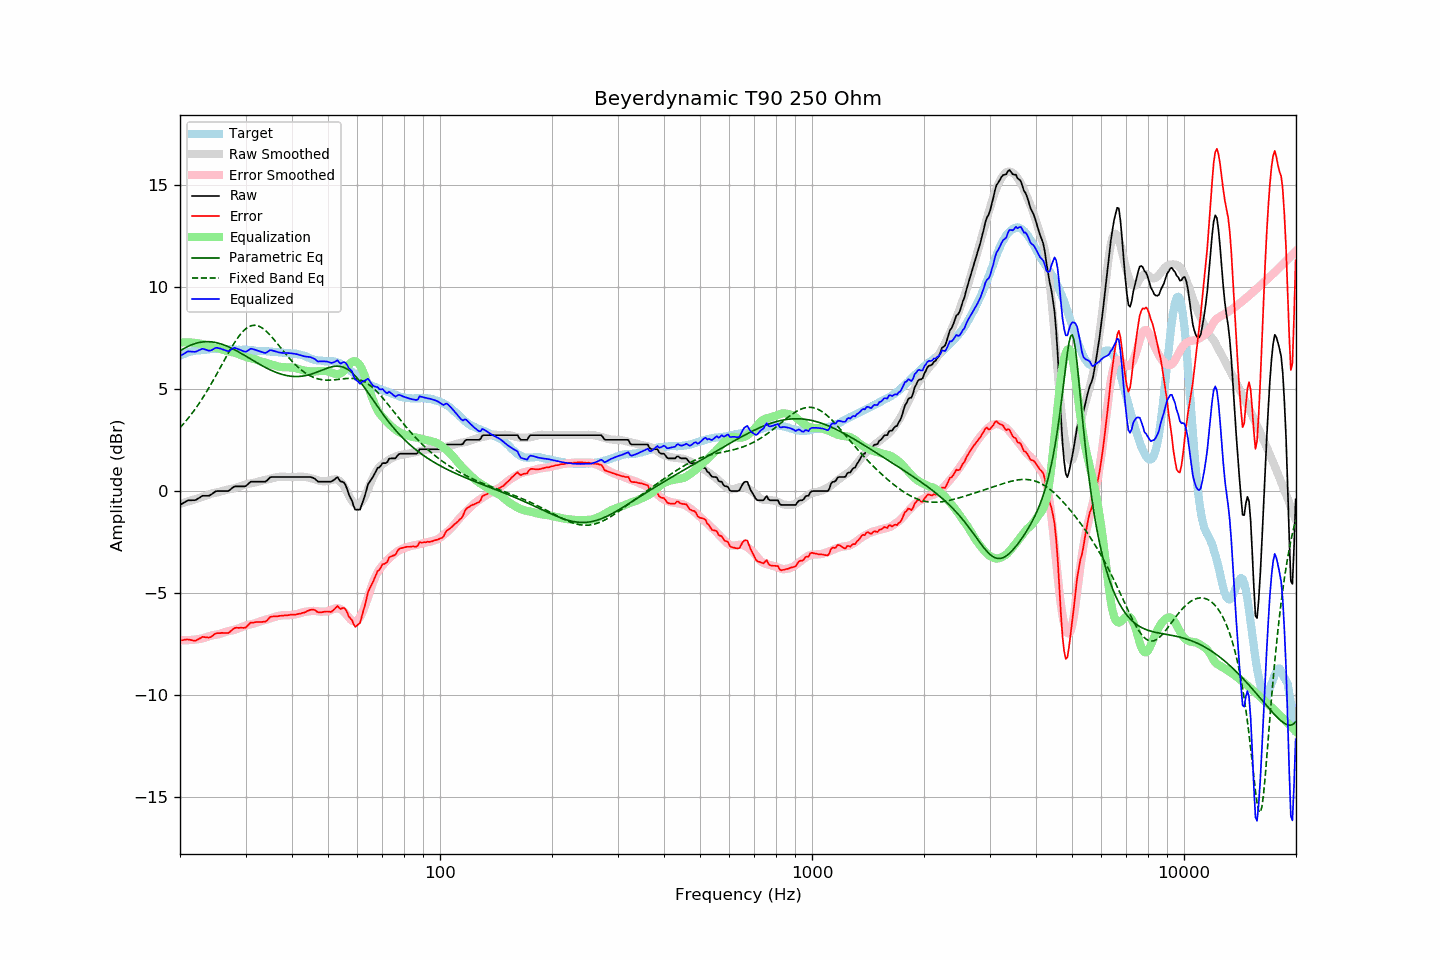

Data behind this chart, as committed beside it:
frequency, raw, error, smoothed, error_smoothed, equalization, parametric_eq, fixed_band_eq, equalized_raw, equalized_smoothed, target
20.00, -0.67, -7.31, -0.63, -7.29, 7.29, 6.87, 3.11, 6.62, 6.66, 6.64
20.20, -0.62, -7.30, -0.60, -7.29, 7.29, 6.92, 3.20, 6.67, 6.69, 6.68
20.40, -0.58, -7.29, -0.58, -7.30, 7.30, 6.97, 3.29, 6.71, 6.72, 6.71
20.61, -0.53, -7.27, -0.55, -7.30, 7.30, 7.02, 3.38, 6.76, 6.75, 6.74
20.81, -0.48, -7.26, -0.53, -7.30, 7.30, 7.06, 3.47, 6.81, 6.77, 6.78
21.02, -0.44, -7.26, -0.50, -7.29, 7.29, 7.10, 3.57, 6.85, 6.79, 6.82
21.23, -0.44, -7.27, -0.48, -7.29, 7.29, 7.13, 3.67, 6.85, 6.81, 6.83
21.44, -0.44, -7.29, -0.45, -7.28, 7.28, 7.17, 3.77, 6.84, 6.83, 6.85
21.66, -0.44, -7.31, -0.42, -7.28, 7.28, 7.20, 3.87, 6.84, 6.85, 6.87
21.87, -0.44, -7.32, -0.40, -7.27, 7.27, 7.23, 3.98, 6.83, 6.87, 6.88
22.09, -0.42, -7.31, -0.37, -7.26, 7.26, 7.25, 4.09, 6.84, 6.89, 6.89
22.31, -0.37, -7.26, -0.35, -7.25, 7.25, 7.27, 4.20, 6.88, 6.90, 6.89
22.54, -0.32, -7.22, -0.33, -7.24, 7.24, 7.29, 4.32, 6.92, 6.91, 6.90
22.76, -0.27, -7.18, -0.31, -7.22, 7.22, 7.30, 4.44, 6.95, 6.92, 6.91
22.99, -0.22, -7.13, -0.28, -7.21, 7.21, 7.31, 4.56, 6.98, 6.93, 6.91
23.22, -0.22, -7.14, -0.25, -7.19, 7.19, 7.32, 4.68, 6.96, 6.93, 6.92
23.45, -0.22, -7.15, -0.22, -7.16, 7.16, 7.33, 4.81, 6.94, 6.94, 6.93
23.69, -0.22, -7.16, -0.19, -7.13, 7.13, 7.33, 4.94, 6.91, 6.94, 6.94
23.92, -0.22, -7.17, -0.16, -7.11, 7.11, 7.33, 5.07, 6.88, 6.95, 6.95
24.16, -0.18, -7.14, -0.13, -7.08, 7.08, 7.32, 5.20, 6.90, 6.95, 6.96
24.40, -0.13, -7.10, -0.10, -7.06, 7.06, 7.31, 5.34, 6.93, 6.95, 6.97
24.65, -0.07, -7.03, -0.09, -7.04, 7.04, 7.30, 5.48, 6.97, 6.96, 6.96
24.89, -0.01, -6.97, -0.07, -7.03, 7.03, 7.29, 5.62, 7.02, 6.96, 6.96
25.14, 0.01, -6.95, -0.06, -7.02, 7.02, 7.27, 5.76, 7.03, 6.96, 6.96
25.39, 0.01, -6.95, -0.04, -7.00, 7.00, 7.25, 5.90, 7.01, 6.96, 6.96
25.65, 0.01, -6.95, -0.02, -6.98, 6.98, 7.23, 6.05, 6.99, 6.96, 6.96
25.91, 0.01, -6.93, 0.00, -6.96, 6.96, 7.21, 6.19, 6.96, 6.96, 6.94
26.16, 0.01, -6.94, 0.03, -6.93, 6.93, 7.18, 6.34, 6.94, 6.96, 6.95
26.43, 0.01, -6.94, 0.05, -6.90, 6.90, 7.15, 6.48, 6.91, 6.95, 6.95
26.69, 0.01, -6.94, 0.07, -6.88, 6.88, 7.12, 6.62, 6.88, 6.95, 6.95
26.96, 0.01, -6.94, 0.09, -6.85, 6.85, 7.08, 6.76, 6.86, 6.95, 6.95
27.23, 0.06, -6.89, 0.11, -6.84, 6.84, 7.05, 6.90, 6.90, 6.94, 6.95
27.50, 0.13, -6.82, 0.12, -6.83, 6.83, 7.01, 7.04, 6.95, 6.94, 6.95
27.77, 0.19, -6.75, 0.13, -6.81, 6.81, 6.97, 7.17, 7.00, 6.94, 6.94
28.05, 0.24, -6.70, 0.15, -6.79, 6.79, 6.93, 7.29, 7.03, 6.94, 6.94
28.33, 0.24, -6.68, 0.18, -6.76, 6.76, 6.89, 7.41, 7.00, 6.94, 6.92
28.62, 0.24, -6.69, 0.20, -6.73, 6.73, 6.84, 7.53, 6.97, 6.94, 6.93
28.90, 0.24, -6.69, 0.23, -6.70, 6.70, 6.80, 7.63, 6.94, 6.93, 6.93
29.19, 0.24, -6.68, 0.26, -6.67, 6.67, 6.76, 7.73, 6.91, 6.93, 6.92
29.48, 0.24, -6.69, 0.29, -6.64, 6.64, 6.71, 7.82, 6.87, 6.93, 6.93
29.78, 0.24, -6.69, 0.32, -6.60, 6.60, 6.66, 7.90, 6.84, 6.92, 6.93
30.08, 0.26, -6.67, 0.34, -6.58, 6.58, 6.62, 7.96, 6.84, 6.92, 6.93
30.38, 0.33, -6.58, 0.36, -6.55, 6.55, 6.57, 8.02, 6.88, 6.91, 6.91
30.68, 0.40, -6.51, 0.37, -6.54, 6.54, 6.52, 8.07, 6.93, 6.91, 6.91
30.99, 0.47, -6.43, 0.38, -6.52, 6.52, 6.47, 8.10, 6.99, 6.90, 6.90
31.30, 0.47, -6.43, 0.40, -6.50, 6.50, 6.43, 8.12, 6.97, 6.90, 6.90
31.61, 0.47, -6.43, 0.41, -6.48, 6.48, 6.38, 8.13, 6.95, 6.89, 6.90
31.93, 0.47, -6.41, 0.43, -6.46, 6.46, 6.33, 8.13, 6.92, 6.89, 6.88
32.24, 0.47, -6.40, 0.46, -6.43, 6.43, 6.29, 8.11, 6.90, 6.88, 6.87
32.57, 0.47, -6.40, 0.48, -6.40, 6.40, 6.24, 8.09, 6.87, 6.88, 6.87
32.89, 0.47, -6.40, 0.50, -6.37, 6.37, 6.20, 8.05, 6.84, 6.87, 6.87
33.22, 0.47, -6.40, 0.52, -6.35, 6.35, 6.15, 8.01, 6.82, 6.87, 6.87
33.55, 0.47, -6.39, 0.54, -6.33, 6.33, 6.11, 7.95, 6.79, 6.86, 6.86
33.89, 0.47, -6.39, 0.55, -6.31, 6.31, 6.07, 7.89, 6.77, 6.86, 6.86
34.23, 0.52, -6.34, 0.57, -6.28, 6.28, 6.03, 7.82, 6.80, 6.85, 6.86
34.57, 0.60, -6.25, 0.59, -6.26, 6.26, 5.99, 7.74, 6.86, 6.85, 6.85
34.92, 0.68, -6.16, 0.61, -6.23, 6.23, 5.95, 7.66, 6.91, 6.84, 6.84
35.27, 0.70, -6.14, 0.63, -6.21, 6.21, 5.91, 7.57, 6.90, 6.84, 6.84
35.62, 0.70, -6.13, 0.65, -6.18, 6.18, 5.88, 7.48, 6.88, 6.83, 6.83
35.97, 0.70, -6.12, 0.67, -6.16, 6.16, 5.85, 7.38, 6.86, 6.83, 6.82
... 635 more rows
